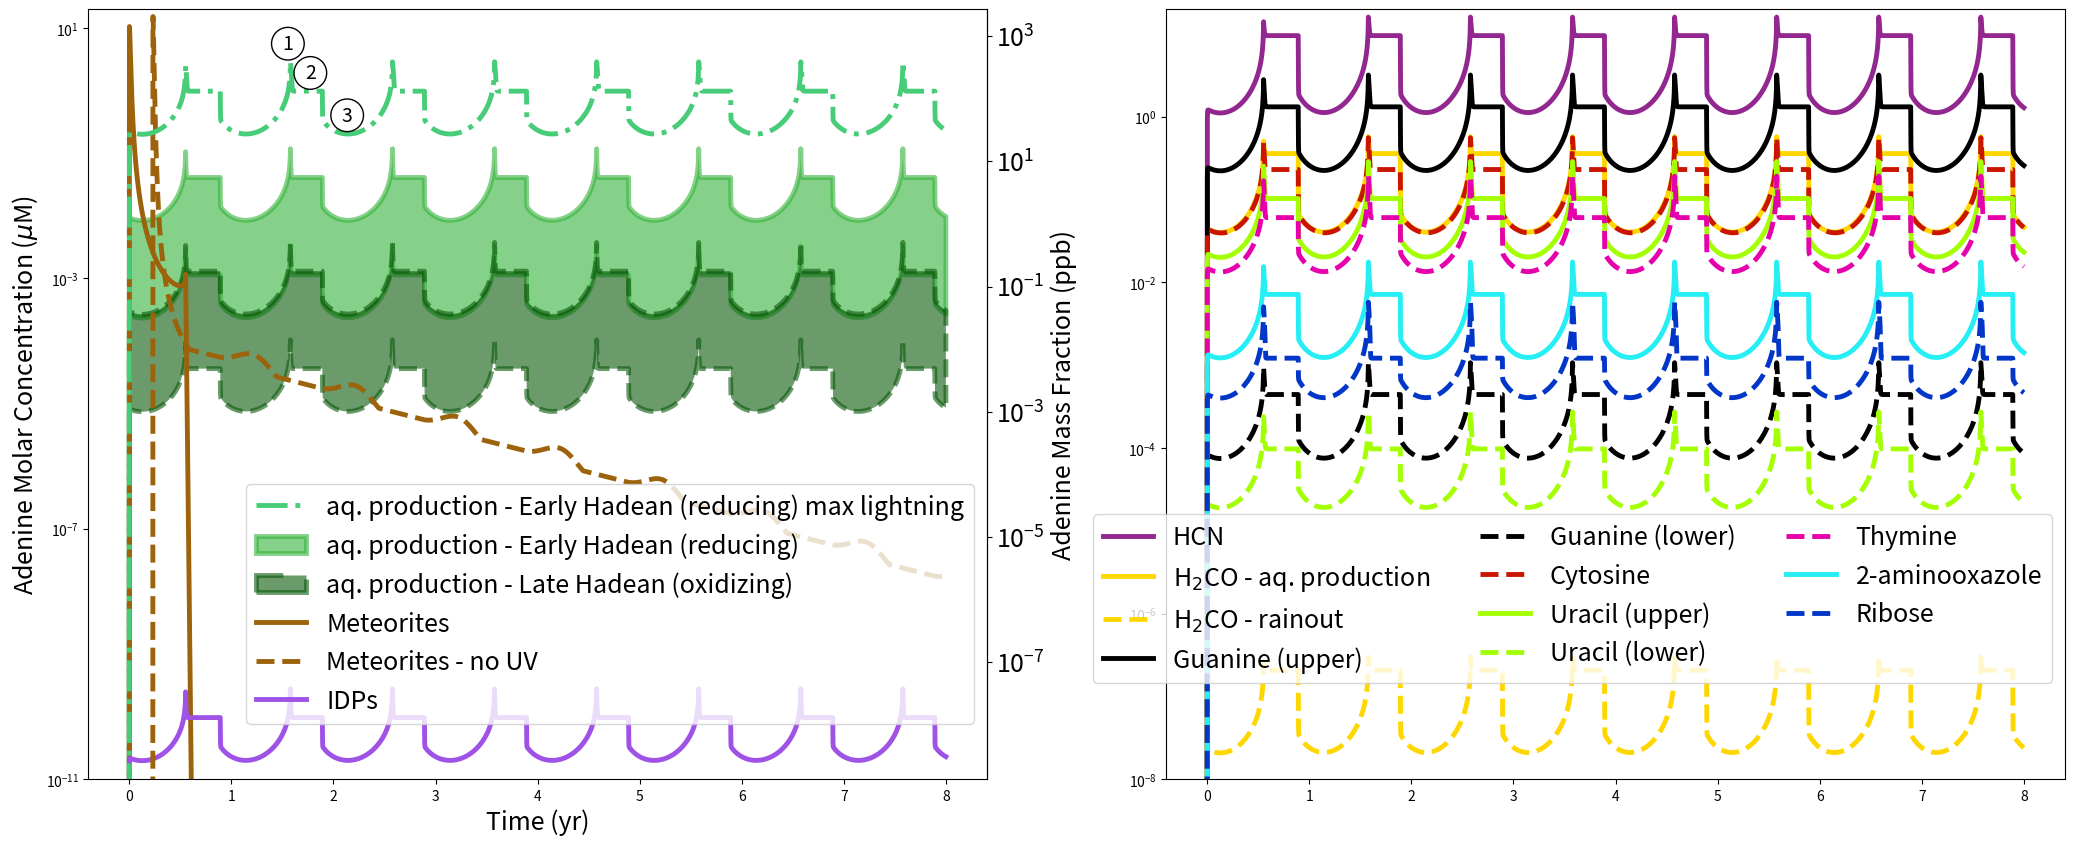

The matplotlib source for this figure: (Note: this script raises an exception after producing the figure.)
#!/usr/bin/env python3
# -*- coding: utf-8 -*-
"""
Created on Tue Mar 23 10:41:16 2021

[redacted]
"""

import pylab as plb
import scipy as sy
import matplotlib.pyplot as plt
from scipy.optimize import leastsq
import numpy as np
import math


plt.clf()

#Variable Declarations
w_i = 60.7e-9
m_dot_I = 6e8
f_s = 0.32
r = 40.
rho = 2185.
r_p = 1.
A_p = math.pi*r_p**2
r_g = 500.
tau_d_1cm = 4.9e-3
tau_d_5cm = 0.12
tau_d_10cm = 0.48
R_plus = 6371000
gamma = 31557600
rho_w = 1000.
T_50 = (273.15+50)
T_65 = (273.15+65)
T_80 = (273.15+80)
k_i_50 = 10**(-5902/T_50 + 8.15)
k_A_65 = 10**(-5902/T_65 + 8.15)
k_i_80 = 10**(-5902/T_80 + 8.15)
k_G_65 = 10**(-6330/T_65 + 9.40)
k_U_65 = 10**(-7649/T_65 + 11.76)
k_C_65 = 10**(-5620/T_65 + 8.69)
k_T_65 = 10**(-7709/T_65 + 11.24)
tau_s = 1.
P_CAM = 3.5
P_IDN =4.5
P_COL = 6.
delta_CAM = 0.5
delta_IDN = 0.2
delta_COL = 0.5
sp_CAM = 0.3
sp_IDN = 0.85
sp_COL = 0.3
min_water = 0.001 # 1mm
S = 0.95 #Seepage rate 0.36525
Phi = 1e-4
F = 0.4 #W/m^2
lambda_uv = 225e-9
h = 6.626e-34
c = 2.9979e8
mu = .13513 #kg/mol
mu_HCN = 0.0270253
mu_Adenine = 0.13513
mu_Guanine = 0.15113
mu_Uracil = 0.1120868
mu_Cytosine = 0.1111
mu_Thymine = 0.1261133
mu_2amino = 0.084077 
mu_ribose = 0.15013
mu_formaldehyde = 0.030031
N_A = 6.022e23 #Avogadro's number
rho_i = 1470
d = 2*(3*mu/(4*math.pi*N_A*rho_i))**(1./3)
rho_G = 2200
d_G = 2*(3*mu_Guanine/(4*math.pi*N_A*rho_G))**(1./3)
rho_U = 1320
d_U = 2*(3*mu_Uracil/(4*math.pi*N_A*rho_U))**(1./3)
rho_C = 1550
d_C = 2*(3*mu_Cytosine/(4*math.pi*N_A*rho_C))**(1./3)
rho_T = 1230
d_T = 2*(3*mu_Thymine/(4*math.pi*N_A*rho_T))**(1./3)
rho_R = 800
d_R = 2*(3*mu_ribose/(4*math.pi*N_A*rho_R))**(1./3)
rho_two = 1200
d_two = 2*(3*mu_2amino/(4*math.pi*N_A*rho_two))**(1./3)
rho_F = 815
d_F = 2*(3*mu_formaldehyde/(4*math.pi*N_A*rho_F))**(1./3)
#Fraction of surviving organics during entry
f_s_IDP = 0.06
f_s_Met = 0.32

#UV photodissociation rate (kg/yr/m^2)
M_uv_dot_A = ((Phi*F*lambda_uv*gamma*mu)/(h*c*N_A))
M_uv_dot_G = ((Phi*F*lambda_uv*gamma*mu_Guanine)/(h*c*N_A))
M_uv_dot_U = ((Phi*F*lambda_uv*gamma*mu_Uracil)/(h*c*N_A))
M_uv_dot_C = ((Phi*F*lambda_uv*gamma*mu_Cytosine)/(h*c*N_A))
M_uv_dot_T = ((Phi*F*lambda_uv*gamma*mu_Thymine)/(h*c*N_A))
M_uv_dot_2 = ((Phi*F*lambda_uv*gamma*mu_2amino)/(h*c*N_A))
M_uv_dot_R = ((Phi*F*lambda_uv*gamma*mu_ribose)/(h*c*N_A))
M_uv_dot_H = ((Phi*F*lambda_uv*gamma*mu_HCN)/(h*c*N_A))
M_uv_dot_F = ((Phi*F*lambda_uv*gamma*mu_formaldehyde)/(h*c*N_A))

#Conversion from molar to mass mixing ratios
def molar2mass(x):
    return x * 1.e3 *mu_Adenine

def mass2molar(x):
    return x / 1.e3 / mu_Adenine

#Experimental yields
Adenine_lower = 0.005
Adenine_upper = 0.18
Guanine_lower = 6.7e-5
Guanine_upper = 0.2
Cytosine = 0.036
Uracil_lower = 1.7e-5
Uracil_upper = 0.018
Thymine = 0.012
Two_Amino_oxazole = 0.0011
Ribose = 3.6e-4
Formaldehyde = 0.036

#Mass influx from rain-out, data gathered from ChemKM non-equilibrium atmospheric models
HCN_mass_influx_ox = 6.44006680e-08
HCN_mass_influx_red = 2.02216367e-06
HCN_mass_influx_red_max = 4.83911686e-05
H2CN_mass_influx_red = 1.0017336919431279e-12

m_dot_HCN_ox = HCN_mass_influx_ox*4*math.pi*R_plus**2
m_dot_HCN_red = HCN_mass_influx_red*4*math.pi*R_plus**2
m_dot_HCN_red_max = HCN_mass_influx_red_max*4*math.pi*R_plus**2
m_dot_H2CO_red = H2CN_mass_influx_red*4*math.pi*R_plus**2

#Plot A
m_dot_Adenine_red = m_dot_HCN_red*mu_Adenine/mu_HCN
m_dot_Adenine_ox = m_dot_HCN_ox*mu_Adenine/mu_HCN

#Plot B
m_dot_Adenine_red_max = m_dot_HCN_red_max*mu_Adenine/mu_HCN
m_dot_Guanine_red = m_dot_HCN_red_max*mu_Guanine/mu_HCN
m_dot_Uracil_red = m_dot_HCN_red_max*mu_Uracil/mu_HCN
m_dot_Cytosine_red = m_dot_HCN_red_max*mu_Cytosine/mu_HCN
m_dot_Thymine_red = m_dot_HCN_red_max*mu_Thymine/mu_HCN
m_dot_2amino_red = m_dot_HCN_red_max*mu_2amino/mu_HCN
m_dot_Ribose_red = m_dot_HCN_red_max*mu_ribose/mu_HCN
m_dot_Formaldehyde_red = m_dot_HCN_red_max*mu_formaldehyde/mu_HCN

rho_HCN = 687
d_HCN = 2*(3*mu_HCN/(4*math.pi*N_A*rho_HCN))**(1./3)


E_50 = (S-0.12 + 0.06*50)
E_65 = (S-0.12 + 0.06*65)
E_80 = (S-0.12 + 0.06*80)


tmax = 8 #years
level = 16

nt = (2**level) + 1 #Choosing nt to have twice as many grid points as nx
    
# Array for plotting
t = np.linspace(0,tmax,nt)

# Calculate delta_t
delta_t = t[2] - t[1]

#Constant seepage mass per year
m_seepage_rate = math.pi*rho_w*r_p**2*S

m_i0 = (4./3)*w_i*f_s*r**3*rho*A_p/r_g**2

    
L_IDN_65_IDP = np.zeros(shape=(nt))
L_IDN_65_Met = np.zeros(shape=(nt))
L_COL_65_Met = np.zeros(shape=(nt))
L_COL_65_IDP = np.zeros(shape=(nt))

m_IDN_65_IDP = np.zeros(shape=(nt))
m_IDN_65_Met = np.zeros(shape=(nt))
m_COL_65_Met = np.zeros(shape=(nt))
m_COL_65_IDP = np.zeros(shape=(nt))

m_IDN_65_IDP_A = np.zeros(shape=(nt))
m_IDN_65_Met_A = np.zeros(shape=(nt))
m_COL_65_Met_A = np.zeros(shape=(nt))
m_COL_65_IDP_A = np.zeros(shape=(nt))

C_IDN_65_IDP = np.zeros(shape=(nt))
C_IDN_65_Met = np.zeros(shape=(nt))
C_COL_65_Met = np.zeros(shape=(nt))
C_COL_65_IDP = np.zeros(shape=(nt))

#HCN initialize
m_IDN_65_HCN_ox = np.zeros(shape=(nt))
C_IDN_65_HCN_ox = np.zeros(shape=(nt))
m_COL_65_HCN_ox = np.zeros(shape=(nt))
C_COL_65_HCN_ox = np.zeros(shape=(nt))
m_IDN_65_HCN_red = np.zeros(shape=(nt))
C_IDN_65_HCN_red = np.zeros(shape=(nt))
m_COL_65_HCN_red = np.zeros(shape=(nt))
C_COL_65_HCN_red = np.zeros(shape=(nt))
m_IDN_65_HCN_red_max = np.zeros(shape=(nt))
C_IDN_65_HCN_red_max = np.zeros(shape=(nt))

#Biomolecule initialize
m_IDN_65_Adenine_red = np.zeros(shape=(nt))
C_IDN_65_Adenine_red = np.zeros(shape=(nt))
m_COL_65_Adenine_red = np.zeros(shape=(nt))
C_COL_65_Adenine_red = np.zeros(shape=(nt))
m_IDN_65_Adenine_red_max = np.zeros(shape=(nt))
C_IDN_65_Adenine_red_max = np.zeros(shape=(nt))
m_IDN_65_Guanine_red = np.zeros(shape=(nt))
C_IDN_65_Guanine_red = np.zeros(shape=(nt))
m_COL_65_Guanine_red = np.zeros(shape=(nt))
C_COL_65_Guanine_red = np.zeros(shape=(nt))
m_IDN_65_Uracil_red = np.zeros(shape=(nt))
C_IDN_65_Uracil_red = np.zeros(shape=(nt))
m_COL_65_Uracil_red = np.zeros(shape=(nt))
C_COL_65_Uracil_red = np.zeros(shape=(nt))
m_IDN_65_Cytosine_red = np.zeros(shape=(nt))
C_IDN_65_Cytosine_red = np.zeros(shape=(nt))
m_COL_65_Cytosine_red = np.zeros(shape=(nt))
C_COL_65_Cytosine_red = np.zeros(shape=(nt))
m_IDN_65_Thymine_red = np.zeros(shape=(nt))
C_IDN_65_Thymine_red = np.zeros(shape=(nt))
m_COL_65_Thymine_red = np.zeros(shape=(nt))
C_COL_65_Thymine_red = np.zeros(shape=(nt))
m_IDN_65_2amino_red = np.zeros(shape=(nt))
C_IDN_65_2amino_red = np.zeros(shape=(nt))
m_COL_65_2amino_red = np.zeros(shape=(nt))
C_COL_65_2amino_red = np.zeros(shape=(nt))
m_IDN_65_Ribose_red = np.zeros(shape=(nt))
C_IDN_65_Ribose_red = np.zeros(shape=(nt))
m_COL_65_Ribose_red = np.zeros(shape=(nt))
C_COL_65_Ribose_red = np.zeros(shape=(nt))
m_IDN_65_Adenine_ox = np.zeros(shape=(nt))
C_IDN_65_Adenine_ox = np.zeros(shape=(nt))
m_IDN_65_Formaldehyde_red = np.zeros(shape=(nt))
C_IDN_65_Formaldehyde_red = np.zeros(shape=(nt))

m_IDN_65_H2CO_red = np.zeros(shape=(nt))
C_IDN_65_H2CO_red = np.zeros(shape=(nt))

# Array for plotting
t = np.linspace(0,tmax,nt)

# Calculate delta_t
delta_t = t[2] - t[1]

#Constant seepage mass per year
m_seepage_rate = math.pi*rho_w*r_p**2*S

#Initial conditions

#Water levels
L_IDN_65_IDP[0] = r_p - min_water
L_IDN_65_Met[0] = r_p - min_water
L_COL_65_Met[0] = r_p - min_water
L_COL_65_IDP[0] = r_p - min_water

#Water mass
m_IDN_65_IDP[0] = math.pi*rho_w*r_p**2*(r_p-L_IDN_65_Met[0])
m_IDN_65_Met[0] = math.pi*rho_w*r_p**2*(r_p-L_IDN_65_Met[0])
m_COL_65_Met[0] = math.pi*rho_w*r_p**2*(r_p-L_COL_65_Met[0])
m_COL_65_IDP[0] = math.pi*rho_w*r_p**2*(r_p-L_COL_65_Met[0])

#Biomolecule masses and concentrations
m_IDN_65_IDP_A[0] = 0
m_IDN_65_Met_A[0] = 0
m_COL_65_Met_A[0] = 0
m_COL_65_IDP_A[0] = 0

C_IDN_65_IDP[0] = 0
C_IDN_65_Met[0] = 0
C_COL_65_Met[0] = 0
C_COL_65_IDP[0] = 0

m_IDN_65_HCN_ox[0] = 0
C_IDN_65_HCN_ox[0] = 0
m_COL_65_HCN_ox[0] = 0
C_COL_65_HCN_ox[0] = 0
m_IDN_65_HCN_red[0] = 0
C_IDN_65_HCN_red[0] = 0
m_COL_65_HCN_red[0] = 0
C_COL_65_HCN_red[0] = 0
m_IDN_65_HCN_red_max[0] = 0
C_IDN_65_HCN_red_max[0] = 0

m_IDN_65_Adenine_red[0] = 0
C_IDN_65_Adenine_red[0] = 0
m_COL_65_Adenine_red[0] = 0
C_COL_65_Adenine_red[0] = 0
m_IDN_65_Adenine_red_max[0] = 0
C_IDN_65_Adenine_red_max[0] = 0
m_IDN_65_Guanine_red[0] = 0
C_IDN_65_Guanine_red[0] = 0
m_COL_65_Guanine_red[0] = 0
C_COL_65_Guanine_red[0] = 0
m_IDN_65_Uracil_red[0] = 0
C_IDN_65_Uracil_red[0] = 0
m_COL_65_Uracil_red[0] = 0
C_COL_65_Uracil_red[0] = 0
m_IDN_65_Cytosine_red[0] = 0
C_IDN_65_Cytosine_red[0] = 0
m_COL_65_Cytosine_red[0] = 0
C_COL_65_Cytosine_red[0] = 0
m_IDN_65_Thymine_red[0] = 0
C_IDN_65_Thymine_red[0] = 0
m_COL_65_Thymine_red[0] = 0
C_COL_65_Thymine_red[0] = 0
m_IDN_65_2amino_red[0] = 0
C_IDN_65_2amino_red[0] = 0
m_COL_65_2amino_red[0] = 0
C_COL_65_2amino_red[0] = 0
m_IDN_65_Ribose_red[0] = 0
C_IDN_65_Ribose_red[0] = 0
m_COL_65_Ribose_red[0] = 0
C_COL_65_Ribose_red[0] = 0

m_IDN_65_Adenine_ox[0] = 0
C_IDN_65_Adenine_ox[0] = 0
m_IDN_65_Formaldehyde_red[0] = 0
C_IDN_65_Formaldehyde_red[0] = 0

m_IDN_65_H2CO_red[0] = 0
C_IDN_65_H2CO_red[0] = 0


pause_IDN_65_Met = 0
pause_COL_65_Met = 0

m_i0 = (4./3)*w_i*f_s_Met*r**3*rho*A_p/r_g**2

# Solve ODE numerically
# Biomolecule evolution from meteorites, IDPs, and aqueous production from atmospheric precursors
for n in range(0,nt-1):
    
    #Intermediate and wet models for meteorites
    
    L_IDN_65_Met[n+1] = E_65*delta_t + L_IDN_65_Met[n] - (delta_t*P_IDN)*(1 + delta_IDN*np.sin(2*math.pi*(t[n] - sp_IDN)/tau_s))
    if (L_IDN_65_Met[n+1] < 0):
        L_IDN_65_Met[n+1] = 0
    if (L_IDN_65_Met[n+1] >= (r_p - min_water)):
        L_IDN_65_Met[n+1] = r_p - min_water
        if (m_IDN_65_Met_A[n]/(rho_i*d) < A_p):
            m_IDN_65_Met_A[n+1] = m_IDN_65_Met_A[n] - delta_t*M_uv_dot_A*m_IDN_65_Met_A[n]/(rho_i*d)
        else:
            m_IDN_65_Met_A[n+1] = m_IDN_65_Met_A[n] - delta_t*M_uv_dot_A*A_p
        pause_IDN_65_Met = pause_IDN_65_Met + 1
    else:
        m_IDN_65_Met_A[n+1] = m_IDN_65_Met_A[n] + delta_t*m_i0*np.e**(-t[n-pause_IDN_65_Met]*(gamma*k_A_65 + (1./tau_d_1cm)))/tau_d_1cm - delta_t*gamma*k_A_65*m_IDN_65_Met_A[n] - delta_t*m_IDN_65_Met_A[n]*m_seepage_rate/m_IDN_65_Met[n]
    if m_IDN_65_Met_A[n+1] < 0:
        m_IDN_65_Met_A[n+1] = 0
    m_IDN_65_Met[n+1] = math.pi*rho_w*r_p**2*(r_p-L_IDN_65_Met[n+1])
    
    L_COL_65_Met[n+1] = E_65*delta_t + L_COL_65_Met[n] - (delta_t*P_COL)*(1 + delta_COL*np.sin(2*math.pi*(t[n] - sp_COL)/tau_s))
    if (L_COL_65_Met[n+1] < 0):
        L_COL_65_Met[n+1] = 0
    if (L_COL_65_Met[n+1] >= (r_p - min_water)):
        L_COL_65_Met[n+1] = r_p - min_water
        if (m_IDN_65_Met_A[n]/(rho_i*d) < A_p):
            m_COL_65_Met_A[n+1] = m_COL_65_Met_A[n] - delta_t*M_uv_dot_A*m_COL_65_Met_A[n]/(rho_i*d)
        else:
            m_COL_65_Met_A[n+1] = m_COL_65_Met_A[n] - delta_t*M_uv_dot_A*A_p
        pause_COL_65_Met = pause_COL_65_Met + 1
    else:
        m_COL_65_Met_A[n+1] = m_COL_65_Met_A[n] + delta_t*m_i0*np.e**(-t[n-pause_COL_65_Met]*(gamma*k_A_65 + (1./tau_d_1cm)))/tau_d_1cm - delta_t*gamma*k_A_65*m_COL_65_Met_A[n] - delta_t*m_COL_65_Met_A[n]*m_seepage_rate/m_COL_65_Met[n]
    if m_COL_65_Met_A[n+1] < 0:
        m_COL_65_Met_A[n+1] = 0
    m_COL_65_Met[n+1] = math.pi*rho_w*r_p**2*(r_p-L_COL_65_Met[n+1])
    
    #Intermediate models (6 months wet, 6 month dry) IDP and aqueous production
    
    L_IDN_65_IDP[n+1] = E_65*delta_t + L_IDN_65_IDP[n] - (delta_t*P_IDN)*(1 + delta_IDN*np.sin(2*math.pi*(t[n] - sp_IDN)/tau_s))
    if (L_IDN_65_IDP[n+1] < 0):
        L_IDN_65_IDP[n+1] = 0
    if (L_IDN_65_IDP[n+1] >= (r_p - min_water)):
        L_IDN_65_IDP[n+1] = r_p - min_water
        if (m_IDN_65_IDP_A[n]/(rho_i*d) < A_p):
            m_IDN_65_IDP_A[n+1] = m_IDN_65_IDP_A[n] + ((delta_t*w_i*m_dot_I*f_s_IDP*A_p)/(4*np.pi*R_plus**2)) - delta_t*M_uv_dot_A*m_IDN_65_IDP_A[n]/(rho_i*d)
        else:
            m_IDN_65_IDP_A[n+1] = m_IDN_65_IDP_A[n] + ((delta_t*w_i*m_dot_I*f_s_IDP*A_p)/(4*np.pi*R_plus**2)) - delta_t*M_uv_dot_A*A_p
    else:
        m_IDN_65_IDP_A[n+1] = m_IDN_65_IDP_A[n] + ((delta_t*w_i*m_dot_I*f_s_IDP*A_p)/(4*np.pi*R_plus**2)) - delta_t*gamma*k_A_65*m_IDN_65_IDP_A[n] - delta_t*m_IDN_65_IDP_A[n]*m_seepage_rate/m_IDN_65_IDP[n]
    if m_IDN_65_IDP_A[n+1] < 0:
        m_IDN_65_IDP_A[n+1] = 0
    m_IDN_65_IDP[n+1] = math.pi*rho_w*r_p**2*(r_p-L_IDN_65_IDP[n+1])
    
    if (L_IDN_65_IDP[n+1] >= (r_p - min_water)):
        L_IDN_65_IDP[n+1] = r_p - min_water
        if (m_IDN_65_HCN_ox[n]/(rho_HCN*d_HCN) < A_p):
            m_IDN_65_HCN_ox[n+1] = m_IDN_65_HCN_ox[n] + ((delta_t*m_dot_HCN_ox*A_p)/(4*np.pi*R_plus**2)) - delta_t*M_uv_dot_H*m_IDN_65_HCN_ox[n]/(rho_HCN*d_HCN)
        else:
            m_IDN_65_HCN_ox[n+1] = m_IDN_65_HCN_ox[n] + ((delta_t*m_dot_HCN_ox*A_p)/(4*np.pi*R_plus**2)) - delta_t*M_uv_dot_H*A_p
    else:
        m_IDN_65_HCN_ox[n+1] = m_IDN_65_HCN_ox[n] + ((delta_t*m_dot_HCN_ox*A_p)/(4*np.pi*R_plus**2)) - delta_t*m_IDN_65_HCN_ox[n]*m_seepage_rate/m_IDN_65_IDP[n]
    if m_IDN_65_HCN_ox[n+1] < 0:
        m_IDN_65_HCN_ox[n+1] = 0
            
    if (L_IDN_65_IDP[n+1] >= (r_p - min_water)):
        L_IDN_65_IDP[n+1] = r_p - min_water
        if (m_IDN_65_H2CO_red[n]/(rho_F*d_F) < A_p):
            m_IDN_65_H2CO_red[n+1] = m_IDN_65_H2CO_red[n] + ((delta_t*m_dot_H2CO_red*A_p)/(4*np.pi*R_plus**2)) - delta_t*M_uv_dot_H*m_IDN_65_H2CO_red[n]/(rho_F*d_F)
        else:
            m_IDN_65_H2CO_red[n+1] = m_IDN_65_H2CO_red[n] + ((delta_t*m_dot_H2CO_red*A_p)/(4*np.pi*R_plus**2)) - delta_t*M_uv_dot_F*A_p
    else:
        m_IDN_65_H2CO_red[n+1] = m_IDN_65_H2CO_red[n] + ((delta_t*m_dot_H2CO_red*A_p)/(4*np.pi*R_plus**2)) - delta_t*m_IDN_65_H2CO_red[n]*m_seepage_rate/m_IDN_65_IDP[n]
    if m_IDN_65_H2CO_red[n+1] < 0:
        m_IDN_65_H2CO_red[n+1] = 0   
        
    if (L_IDN_65_IDP[n+1] >= (r_p - min_water)):
        L_IDN_65_IDP[n+1] = r_p - min_water
        if (m_IDN_65_HCN_red[n]/(rho_HCN*d_HCN) < A_p):
            m_IDN_65_HCN_red[n+1] = m_IDN_65_HCN_red[n] + ((delta_t*m_dot_HCN_red*A_p)/(4*np.pi*R_plus**2)) - delta_t*M_uv_dot_H*m_IDN_65_HCN_red[n]/(rho_HCN*d_HCN)
        else:
            m_IDN_65_HCN_red[n+1] = m_IDN_65_HCN_red[n] + ((delta_t*m_dot_HCN_red*A_p)/(4*np.pi*R_plus**2)) - delta_t*M_uv_dot_H*A_p
    else:
        m_IDN_65_HCN_red[n+1] = m_IDN_65_HCN_red[n] + ((delta_t*m_dot_HCN_red*A_p)/(4*np.pi*R_plus**2)) - delta_t*m_IDN_65_HCN_red[n]*m_seepage_rate/m_IDN_65_IDP[n]
    if m_IDN_65_HCN_red[n+1] < 0:
        m_IDN_65_HCN_red[n+1] = 0
        
    if (L_IDN_65_IDP[n+1] >= (r_p - min_water)):
        L_IDN_65_IDP[n+1] = r_p - min_water
        if (m_IDN_65_HCN_red_max[n]/(rho_HCN*d_HCN) < A_p):
            m_IDN_65_HCN_red_max[n+1] = m_IDN_65_HCN_red_max[n] + ((delta_t*m_dot_HCN_red_max*A_p)/(4*np.pi*R_plus**2)) - delta_t*M_uv_dot_H*m_IDN_65_HCN_red_max[n]/(rho_HCN*d_HCN)
        else:
            m_IDN_65_HCN_red_max[n+1] = m_IDN_65_HCN_red_max[n] + ((delta_t*m_dot_HCN_red_max*A_p)/(4*np.pi*R_plus**2)) - delta_t*M_uv_dot_H*A_p
    else:
        m_IDN_65_HCN_red_max[n+1] = m_IDN_65_HCN_red_max[n] + ((delta_t*m_dot_HCN_red_max*A_p)/(4*np.pi*R_plus**2)) - delta_t*m_IDN_65_HCN_red_max[n]*m_seepage_rate/m_IDN_65_IDP[n]
    if m_IDN_65_HCN_red_max[n+1] < 0:
        m_IDN_65_HCN_red_max[n+1] = 0
        
    if (L_IDN_65_IDP[n+1] >= (r_p - min_water)):
        L_IDN_65_IDP[n+1] = r_p - min_water
        if (m_IDN_65_Adenine_red[n]/(rho_i*d) < A_p):
            m_IDN_65_Adenine_red[n+1] = m_IDN_65_Adenine_red[n] + ((delta_t*m_dot_Adenine_red*A_p)/(4*np.pi*R_plus**2)) - delta_t*M_uv_dot_A*m_IDN_65_Adenine_red[n]/(rho_i*d)
        else:
            m_IDN_65_Adenine_red[n+1] = m_IDN_65_Adenine_red[n] + ((delta_t*m_dot_Adenine_red*A_p)/(4*np.pi*R_plus**2)) - delta_t*M_uv_dot_A*A_p
    else:
        m_IDN_65_Adenine_red[n+1] = m_IDN_65_Adenine_red[n] + ((delta_t*m_dot_Adenine_red*A_p)/(4*np.pi*R_plus**2)) - delta_t*gamma*k_A_65*m_IDN_65_Adenine_red[n] - delta_t*m_IDN_65_Adenine_red[n]*m_seepage_rate/m_IDN_65_IDP[n]
    if m_IDN_65_Adenine_red[n+1] < 0:
        m_IDN_65_Adenine_red[n+1] = 0
        
    if (L_IDN_65_IDP[n+1] >= (r_p - min_water)):
        L_IDN_65_IDP[n+1] = r_p - min_water
        if (m_IDN_65_Adenine_red_max[n]/(rho_i*d) < A_p):
            m_IDN_65_Adenine_red_max[n+1] = m_IDN_65_Adenine_red_max[n] + ((delta_t*m_dot_Adenine_red_max*A_p)/(4*np.pi*R_plus**2)) - delta_t*M_uv_dot_A*m_IDN_65_Adenine_red_max[n]/(rho_i*d)
        else:
            m_IDN_65_Adenine_red_max[n+1] = m_IDN_65_Adenine_red_max[n] + ((delta_t*m_dot_Adenine_red_max*A_p)/(4*np.pi*R_plus**2)) - delta_t*M_uv_dot_A*A_p
    else:
        m_IDN_65_Adenine_red_max[n+1] = m_IDN_65_Adenine_red_max[n] + ((delta_t*m_dot_Adenine_red_max*A_p)/(4*np.pi*R_plus**2)) - delta_t*gamma*k_A_65*m_IDN_65_Adenine_red_max[n] - delta_t*m_IDN_65_Adenine_red_max[n]*m_seepage_rate/m_IDN_65_IDP[n]
    if m_IDN_65_Adenine_red_max[n+1] < 0:
        m_IDN_65_Adenine_red_max[n+1] = 0
        
    if (L_IDN_65_IDP[n+1] >= (r_p - min_water)):
        L_IDN_65_IDP[n+1] = r_p - min_water
        if (m_IDN_65_Guanine_red[n]/(rho_G*d_G) < A_p):
            m_IDN_65_Guanine_red[n+1] = m_IDN_65_Guanine_red[n] + ((delta_t*m_dot_Guanine_red*A_p)/(4*np.pi*R_plus**2)) - delta_t*M_uv_dot_G*m_IDN_65_Guanine_red[n]/(rho_G*d_G)
        else:
            m_IDN_65_Guanine_red[n+1] = m_IDN_65_Guanine_red[n] + ((delta_t*m_dot_Guanine_red*A_p)/(4*np.pi*R_plus**2)) - delta_t*M_uv_dot_G*A_p
    else:
        m_IDN_65_Guanine_red[n+1] = m_IDN_65_Guanine_red[n] + ((delta_t*m_dot_Guanine_red*A_p)/(4*np.pi*R_plus**2)) - delta_t*gamma*k_G_65*m_IDN_65_Guanine_red[n] - delta_t*m_IDN_65_Guanine_red[n]*m_seepage_rate/m_IDN_65_IDP[n]
    if m_IDN_65_Guanine_red[n+1] < 0:
        m_IDN_65_Guanine_red[n+1] = 0
        
    if (L_IDN_65_IDP[n+1] >= (r_p - min_water)):
        L_IDN_65_IDP[n+1] = r_p - min_water
        if (m_IDN_65_Uracil_red[n]/(rho_U*d_U) < A_p):
            m_IDN_65_Uracil_red[n+1] = m_IDN_65_Uracil_red[n] + ((delta_t*m_dot_Uracil_red*A_p)/(4*np.pi*R_plus**2)) - delta_t*M_uv_dot_U*m_IDN_65_Uracil_red[n]/(rho_U*d_U)
        else:
            m_IDN_65_Uracil_red[n+1] = m_IDN_65_Uracil_red[n] + ((delta_t*m_dot_Uracil_red*A_p)/(4*np.pi*R_plus**2)) - delta_t*M_uv_dot_U*A_p
    else:
        m_IDN_65_Uracil_red[n+1] = m_IDN_65_Uracil_red[n] + ((delta_t*m_dot_Uracil_red*A_p)/(4*np.pi*R_plus**2)) - delta_t*gamma*k_U_65*m_IDN_65_Uracil_red[n] - delta_t*m_IDN_65_Uracil_red[n]*m_seepage_rate/m_IDN_65_IDP[n]
    if m_IDN_65_Uracil_red[n+1] < 0:
        m_IDN_65_Uracil_red[n+1] = 0
        
    if (L_IDN_65_IDP[n+1] >= (r_p - min_water)):
        L_IDN_65_IDP[n+1] = r_p - min_water
        if (m_IDN_65_Cytosine_red[n]/(rho_C*d_C) < A_p):
            m_IDN_65_Cytosine_red[n+1] = m_IDN_65_Cytosine_red[n] + ((delta_t*m_dot_Cytosine_red*A_p)/(4*np.pi*R_plus**2)) - delta_t*M_uv_dot_C*m_IDN_65_Cytosine_red[n]/(rho_C*d_C)
        else:
            m_IDN_65_Cytosine_red[n+1] = m_IDN_65_Cytosine_red[n] + ((delta_t*m_dot_Cytosine_red*A_p)/(4*np.pi*R_plus**2)) - delta_t*M_uv_dot_C*A_p
    else:
        m_IDN_65_Cytosine_red[n+1] = m_IDN_65_Cytosine_red[n] + ((delta_t*m_dot_Cytosine_red*A_p)/(4*np.pi*R_plus**2)) - delta_t*gamma*k_C_65*m_IDN_65_Cytosine_red[n] - delta_t*m_IDN_65_Cytosine_red[n]*m_seepage_rate/m_IDN_65_IDP[n]
    if m_IDN_65_Cytosine_red[n+1] < 0:
        m_IDN_65_Cytosine_red[n+1] = 0
        
    if (L_IDN_65_IDP[n+1] >= (r_p - min_water)):
        L_IDN_65_IDP[n+1] = r_p - min_water
        if (m_IDN_65_Thymine_red[n]/(rho_T*d_T) < A_p):
            m_IDN_65_Thymine_red[n+1] = m_IDN_65_Thymine_red[n] + ((delta_t*m_dot_Thymine_red*A_p)/(4*np.pi*R_plus**2)) - delta_t*M_uv_dot_T*m_IDN_65_Thymine_red[n]/(rho_T*d_T)
        else:
            m_IDN_65_Thymine_red[n+1] = m_IDN_65_Thymine_red[n] + ((delta_t*m_dot_Thymine_red*A_p)/(4*np.pi*R_plus**2)) - delta_t*M_uv_dot_T*A_p
    else:
        m_IDN_65_Thymine_red[n+1] = m_IDN_65_Thymine_red[n] + ((delta_t*m_dot_Thymine_red*A_p)/(4*np.pi*R_plus**2)) - delta_t*gamma*k_T_65*m_IDN_65_Thymine_red[n] - delta_t*m_IDN_65_Thymine_red[n]*m_seepage_rate/m_IDN_65_IDP[n]
    if m_IDN_65_Thymine_red[n+1] < 0:
        m_IDN_65_Thymine_red[n+1] = 0
        
    if (L_IDN_65_IDP[n+1] >= (r_p - min_water)):
        L_IDN_65_IDP[n+1] = r_p - min_water
        if (m_IDN_65_2amino_red[n]/(rho_two*d_two) < A_p):
            m_IDN_65_2amino_red[n+1] = m_IDN_65_2amino_red[n] + ((delta_t*m_dot_2amino_red*A_p)/(4*np.pi*R_plus**2)) - delta_t*M_uv_dot_2*m_IDN_65_2amino_red[n]/(rho_two*d_two)
        else:
            m_IDN_65_2amino_red[n+1] = m_IDN_65_2amino_red[n] + ((delta_t*m_dot_2amino_red*A_p)/(4*np.pi*R_plus**2)) - delta_t*M_uv_dot_2*A_p
    else:
        m_IDN_65_2amino_red[n+1] = m_IDN_65_2amino_red[n] + ((delta_t*m_dot_2amino_red*A_p)/(4*np.pi*R_plus**2)) - delta_t*m_IDN_65_2amino_red[n]*m_seepage_rate/m_IDN_65_IDP[n]
    if m_IDN_65_2amino_red[n+1] < 0:
        m_IDN_65_2amino_red[n+1] = 0
        
    if (L_IDN_65_IDP[n+1] >= (r_p - min_water)):
        L_IDN_65_IDP[n+1] = r_p - min_water
        if (m_IDN_65_Ribose_red[n]/(rho_R*d_R) < A_p):
            m_IDN_65_Ribose_red[n+1] = m_IDN_65_Ribose_red[n] + ((delta_t*m_dot_Ribose_red*A_p)/(4*np.pi*R_plus**2)) - delta_t*M_uv_dot_R*m_IDN_65_Ribose_red[n]/(rho_R*d_R)
        else:
            m_IDN_65_Ribose_red[n+1] = m_IDN_65_Ribose_red[n] + ((delta_t*m_dot_Ribose_red*A_p)/(4*np.pi*R_plus**2)) - delta_t*M_uv_dot_R*A_p
    else:
        m_IDN_65_Ribose_red[n+1] = m_IDN_65_Ribose_red[n] + ((delta_t*m_dot_Ribose_red*A_p)/(4*np.pi*R_plus**2)) - delta_t*m_IDN_65_Ribose_red[n]*m_seepage_rate/m_IDN_65_IDP[n]
    if m_IDN_65_Ribose_red[n+1] < 0:
        m_IDN_65_Ribose_red[n+1] = 0
        
    if (L_IDN_65_IDP[n+1] >= (r_p - min_water)):
        L_IDN_65_IDP[n+1] = r_p - min_water
        if (m_IDN_65_Adenine_ox[n]/(rho_i*d) < A_p):
            m_IDN_65_Adenine_ox[n+1] = m_IDN_65_Adenine_ox[n] + ((delta_t*m_dot_Adenine_ox*A_p)/(4*np.pi*R_plus**2)) - delta_t*M_uv_dot_A*m_IDN_65_Adenine_ox[n]/(rho_i*d)
        else:
            m_IDN_65_Adenine_ox[n+1] = m_IDN_65_Adenine_ox[n] + ((delta_t*m_dot_Adenine_ox*A_p)/(4*np.pi*R_plus**2)) - delta_t*M_uv_dot_A*A_p
    else:
        m_IDN_65_Adenine_ox[n+1] = m_IDN_65_Adenine_ox[n] + ((delta_t*m_dot_Adenine_ox*A_p)/(4*np.pi*R_plus**2)) - delta_t*gamma*k_A_65*m_IDN_65_Adenine_ox[n] - delta_t*m_IDN_65_Adenine_ox[n]*m_seepage_rate/m_IDN_65_IDP[n]
    if m_IDN_65_Adenine_ox[n+1] < 0:
        m_IDN_65_Adenine_ox[n+1] = 0
        
    if (L_IDN_65_IDP[n+1] >= (r_p - min_water)):
        L_IDN_65_IDP[n+1] = r_p - min_water
        if (m_IDN_65_Formaldehyde_red[n]/(rho_F*d_F) < A_p):
            m_IDN_65_Formaldehyde_red[n+1] = m_IDN_65_Formaldehyde_red[n] + ((delta_t*m_dot_Formaldehyde_red*A_p)/(4*np.pi*R_plus**2)) - delta_t*M_uv_dot_F*m_IDN_65_Formaldehyde_red[n]/(rho_F*d_F)
        else:
            m_IDN_65_Formaldehyde_red[n+1] = m_IDN_65_Formaldehyde_red[n] + ((delta_t*m_dot_Formaldehyde_red*A_p)/(4*np.pi*R_plus**2)) - delta_t*M_uv_dot_F*A_p
    else:
        m_IDN_65_Formaldehyde_red[n+1] = m_IDN_65_Formaldehyde_red[n] + ((delta_t*m_dot_Formaldehyde_red*A_p)/(4*np.pi*R_plus**2)) - delta_t*m_IDN_65_Formaldehyde_red[n]*m_seepage_rate/m_IDN_65_IDP[n]
    if m_IDN_65_Formaldehyde_red[n+1] < 0:
        m_IDN_65_Formaldehyde_red[n+1] = 0
    
    #Wet models (Ponds don't dry completely) IDP and aqueous production
    
    L_COL_65_IDP[n+1] = E_65*delta_t + L_COL_65_IDP[n] - (delta_t*P_COL)*(1 + delta_COL*np.sin(2*math.pi*(t[n] - sp_COL)/tau_s))
    if (L_COL_65_IDP[n+1] < 0):
        L_COL_65_IDP[n+1] = 0
    if (L_COL_65_IDP[n+1] >= (r_p - min_water)):
        L_COL_65_IDP[n+1] = r_p - min_water
        if (m_COL_65_IDP_A[n]/(rho_i*d) < A_p):
            m_COL_65_IDP_A[n+1] = m_COL_65_IDP_A[n] + ((delta_t*w_i*m_dot_I*f_s_IDP*A_p)/(4*np.pi*R_plus**2)) - delta_t*M_uv_dot_A*m_COL_65_IDP_A[n]/(rho_i*d)
        else:
            m_COL_65_IDP_A[n+1] = m_COL_65_IDP_A[n] + ((delta_t*w_i*m_dot_I*f_s_IDP*A_p)/(4*np.pi*R_plus**2)) - delta_t*M_uv_dot_A*A_p
    else:
        m_COL_65_IDP_A[n+1] = m_COL_65_IDP_A[n] + ((delta_t*w_i*m_dot_I*f_s_IDP*A_p)/(4*np.pi*R_plus**2)) - delta_t*gamma*k_A_65*m_COL_65_IDP_A[n] - delta_t*m_COL_65_IDP_A[n]*m_seepage_rate/m_COL_65_IDP[n]
    if m_COL_65_IDP_A[n+1] < 0:
        m_COL_65_IDP_A[n+1] = 0
    m_COL_65_IDP[n+1] = math.pi*rho_w*r_p**2*(r_p-L_COL_65_IDP[n+1])
    
    if (L_COL_65_IDP[n+1] >= (r_p - min_water)):
        L_COL_65_IDP[n+1] = r_p - min_water
        if (m_COL_65_HCN_ox[n]/(rho_HCN*d_HCN) < A_p):
            m_COL_65_HCN_ox[n+1] = m_COL_65_HCN_ox[n] + ((delta_t*m_dot_HCN_ox*A_p)/(4*np.pi*R_plus**2)) - delta_t*M_uv_dot_H*m_COL_65_HCN_ox[n]/(rho_HCN*d_HCN)
        else:
            m_COL_65_HCN_ox[n+1] = m_COL_65_HCN_ox[n] + ((delta_t*m_dot_HCN_ox*A_p)/(4*np.pi*R_plus**2)) - delta_t*M_uv_dot_H*A_p
    else:
        m_COL_65_HCN_ox[n+1] = m_COL_65_HCN_ox[n] + ((delta_t*m_dot_HCN_ox*A_p)/(4*np.pi*R_plus**2)) - delta_t*gamma*k_A_65*m_COL_65_HCN_ox[n] - delta_t*m_COL_65_HCN_ox[n]*m_seepage_rate/m_COL_65_IDP[n]
    if m_COL_65_HCN_ox[n+1] < 0:
        m_COL_65_HCN_ox[n+1] = 0
        
    if (L_COL_65_IDP[n+1] >= (r_p - min_water)):
        L_COL_65_IDP[n+1] = r_p - min_water
        if (m_COL_65_HCN_red[n]/(rho_HCN*d_HCN) < A_p):
            m_COL_65_HCN_red[n+1] = m_COL_65_HCN_red[n] + ((delta_t*m_dot_HCN_red*A_p)/(4*np.pi*R_plus**2)) - delta_t*M_uv_dot_H*m_COL_65_HCN_red[n]/(rho_HCN*d_HCN)
        else:
            m_COL_65_HCN_red[n+1] = m_COL_65_HCN_red[n] + ((delta_t*m_dot_HCN_red*A_p)/(4*np.pi*R_plus**2)) - delta_t*M_uv_dot_H*A_p
    else:
        m_COL_65_HCN_red[n+1] = m_COL_65_HCN_red[n] + ((delta_t*m_dot_HCN_red*A_p)/(4*np.pi*R_plus**2)) - delta_t*gamma*k_A_65*m_COL_65_HCN_red[n] - delta_t*m_COL_65_HCN_red[n]*m_seepage_rate/m_COL_65_IDP[n]
    if m_COL_65_HCN_red[n+1] < 0:
        m_COL_65_HCN_red[n+1] = 0
        
    if (L_COL_65_IDP[n+1] >= (r_p - min_water)):
        L_COL_65_IDP[n+1] = r_p - min_water
        if (m_COL_65_Adenine_red[n]/(rho_i*d) < A_p):
            m_COL_65_Adenine_red[n+1] = m_COL_65_Adenine_red[n] + ((delta_t*m_dot_Adenine_red*A_p)/(4*np.pi*R_plus**2)) - delta_t*M_uv_dot_A*m_COL_65_Adenine_red[n]/(rho_i*d)
        else:
            m_COL_65_Adenine_red[n+1] = m_COL_65_Adenine_red[n] + ((delta_t*m_dot_Adenine_red*A_p)/(4*np.pi*R_plus**2)) - delta_t*M_uv_dot_A*A_p
    else:
        m_COL_65_Adenine_red[n+1] = m_COL_65_Adenine_red[n] + ((delta_t*m_dot_Adenine_red*A_p)/(4*np.pi*R_plus**2)) - delta_t*gamma*k_A_65*m_COL_65_Adenine_red[n] - delta_t*m_COL_65_Adenine_red[n]*m_seepage_rate/m_COL_65_IDP[n]
    if m_COL_65_Adenine_red[n+1] < 0:
        m_COL_65_Adenine_red[n+1] = 0
  
    #Compute concentrations biomolecule mass / water mass
    C_IDN_65_HCN_ox[n+1] = m_IDN_65_HCN_ox[n+1]/m_IDN_65_IDP[n+1]
    C_COL_65_HCN_ox[n+1] = m_COL_65_HCN_ox[n+1]/m_COL_65_IDP[n+1]
    C_IDN_65_HCN_red[n+1] = m_IDN_65_HCN_red[n+1]/m_IDN_65_IDP[n+1]
    C_COL_65_HCN_red[n+1] = m_COL_65_HCN_red[n+1]/m_COL_65_IDP[n+1]
    C_IDN_65_HCN_red_max[n+1] = m_IDN_65_HCN_red_max[n+1]/m_IDN_65_IDP[n+1]
    C_IDN_65_IDP[n+1] = m_IDN_65_IDP_A[n+1]/m_IDN_65_IDP[n+1]
    C_COL_65_IDP[n+1] = m_COL_65_IDP_A[n+1]/m_COL_65_IDP[n+1]
    C_IDN_65_Met[n+1] = m_IDN_65_Met_A[n+1]/m_IDN_65_Met[n+1]
    C_COL_65_Met[n+1] = m_COL_65_Met_A[n+1]/m_COL_65_Met[n+1]
    
    C_IDN_65_Adenine_red[n+1] = m_IDN_65_Adenine_red[n+1]/m_IDN_65_IDP[n+1]
    C_COL_65_Adenine_red[n+1] = m_COL_65_Adenine_red[n+1]/m_COL_65_IDP[n+1]
    C_IDN_65_Adenine_ox[n+1] = m_IDN_65_Adenine_ox[n+1]/m_IDN_65_IDP[n+1]
    
    C_IDN_65_Adenine_red_max[n+1] = m_IDN_65_Adenine_red_max[n+1]/m_IDN_65_IDP[n+1]
    C_IDN_65_Guanine_red[n+1] = m_IDN_65_Guanine_red[n+1]/m_IDN_65_IDP[n+1]
    C_IDN_65_Uracil_red[n+1] = m_IDN_65_Uracil_red[n+1]/m_IDN_65_IDP[n+1]
    C_IDN_65_Cytosine_red[n+1] = m_IDN_65_Cytosine_red[n+1]/m_IDN_65_IDP[n+1]
    C_IDN_65_Thymine_red[n+1] = m_IDN_65_Thymine_red[n+1]/m_IDN_65_IDP[n+1]
    C_IDN_65_2amino_red[n+1] = m_IDN_65_2amino_red[n+1]/m_IDN_65_IDP[n+1]
    C_IDN_65_Ribose_red[n+1] = m_IDN_65_Ribose_red[n+1]/m_IDN_65_IDP[n+1]
    C_IDN_65_Formaldehyde_red[n+1] = m_IDN_65_Formaldehyde_red[n+1]/m_IDN_65_IDP[n+1]
    
    C_IDN_65_H2CO_red[n+1] = m_IDN_65_H2CO_red[n+1]/m_IDN_65_IDP[n+1]


f, (ax1, ax2) = plt.subplots(1, 2, figsize=(25.5,10))
        
p1 = ax1.fill_between(t, C_IDN_65_Adenine_red*Adenine_lower*1e6/mu_Adenine, C_IDN_65_Adenine_red*Adenine_upper*1e6/mu_Adenine, linestyle='-', color='#34b33a', lw=3.5, label=r'$\it{in}$ $\it{situ}$ Production - Early Hadean (reducing)', alpha=.60)
         
p2, = ax1.plot(t, C_IDN_65_Met*1e6/mu_Adenine, linestyle='-', color='#9d620c', lw=3.5, label='Meteorites - Intermediate Env.')
         
p3, = ax1.plot(t, C_IDN_65_IDP*1e6/mu_Adenine, linestyle='-', color='#9f53e6', lw=3.5, label='IDPs - Intermediate Env.')  
        
p4 = ax1.fill_between(t, C_IDN_65_Adenine_ox*Adenine_lower*1e6/mu_Adenine, C_IDN_65_Adenine_ox*Adenine_upper*1e6/mu_Adenine, linestyle='--', color='#095909', lw=3.5, label=r'$\it{in}$ $\it{situ}$ Production - Late Hadean (oxidizing)', alpha=.60)
                        
p5, = ax1.plot(t, C_COL_65_Met*1e6/mu_Adenine, linestyle='--', color='#9d620c', lw=3.5, label='Meteorites - Wet Env.')      
                        
p7, = ax1.plot(t, C_IDN_65_Adenine_red_max*Adenine_upper*1e6/mu_Adenine, linestyle='-.', color='#47cc78', lw=3.5, label=r'Max. Lightning')
     
secax = ax1.secondary_yaxis('right', functions=(molar2mass, mass2molar))

secax.set_ylabel("Adenine Mass Fraction (ppb)", fontsize=18)
secax.set_yticklabels([1e-7,1e-5,1e-3,1e-1,1e1,1e3],fontsize=18)

ax1.set_ylim(1e-11,20)

ax1.text(0.222, 0.948, "1", ha="center", size=14, transform=ax1.transAxes, bbox=dict(boxstyle="circle", fc="w", ec="k"))
ax1.text(0.247, 0.91, "2", ha="center", size=14, transform=ax1.transAxes, bbox=dict(boxstyle="circle", fc="w", ec="k"))
ax1.text(0.288, 0.855, "3", ha="center", size=14, transform=ax1.transAxes, bbox=dict(boxstyle="circle", fc="w", ec="k"))

ax1.legend([p7,p1,p4,p2,p5,p3], [r'aq. production - Early Hadean (reducing) max lightning',r'aq. production - Early Hadean (reducing)', r'aq. production - Late Hadean (oxidizing)','Meteorites', 'Meteorites - no UV', 'IDPs'], loc=1,ncol=1, fontsize=18, bbox_to_anchor = (1., 0.4))
ax1.set_yscale('log')

ax2.plot(t, C_IDN_65_HCN_red_max*1e6/mu_HCN, linestyle='-', color='#92278F', lw=3.5, label=r'HCN')
ax2.plot(t, C_IDN_65_Formaldehyde_red*Formaldehyde*1e6/mu_formaldehyde, linestyle='-', color='#FFD700', lw=3.5, label='H$_2$CO - aq. production') 
ax2.plot(t, C_IDN_65_H2CO_red*1e6/mu_formaldehyde, linestyle='--', color='#FFD700', lw=3.5, label='H$_2$CO - rainout') 


ax2.plot(t, C_IDN_65_Guanine_red*Guanine_upper*1e6/mu_Guanine, linestyle='-', color='#000000', lw=3.5, label=r'Guanine (upper)')
ax2.plot(t, C_IDN_65_Guanine_red*Guanine_lower*1e6/mu_Guanine, linestyle='--', color='#000000', lw=3.5, label=r'Guanine (lower)')
      
ax2.plot(t, C_IDN_65_Cytosine_red*Cytosine*1e6/mu_Cytosine, linestyle='--', color='#ca1601', lw=3.5, label=r'Cytosine') 
                 
ax2.plot(t, C_IDN_65_Uracil_red*Uracil_upper*1e6/mu_Uracil, linestyle='-', color='#a3ff02', lw=3.5, label=r'Uracil (upper)')
ax2.plot(t, C_IDN_65_Uracil_red*Uracil_lower*1e6/mu_Uracil, linestyle='--', color='#a3ff02', lw=3.5, label='Uracil (lower)')

ax2.plot(t, C_IDN_65_Thymine_red*Thymine*1e6/mu_Thymine, linestyle='--', color='#e600ac', lw=3.5, label='Thymine') 
         
ax2.plot(t, C_IDN_65_2amino_red*Two_Amino_oxazole*1e6/mu_2amino, linestyle='-', color='#25EFF5', lw=3.5, label='2-aminooxazole') 
         
ax2.plot(t, C_IDN_65_Ribose_red*Ribose*1e6/mu_ribose, linestyle='--', color='#0136C9', lw=3.5, label='Ribose') 

         
                 
ax2.legend(loc=1,ncol=3, fontsize=18, bbox_to_anchor = (1., 0.36))
ax2.set_yscale('log')
ax2.set_ylim(1e-8,2e1)


for tick in ax1.yaxis.get_major_ticks()[::2]:
    tick.set_visible(False)
ax1.set_xlabel('Time (yr)', fontsize=18)
ax1.set_ylabel('Adenine Molar Concentration ($\mu$M)', fontsize=18)
for tick in ax1.xaxis.get_major_ticks():
    tick.label.set_fontsize(18) 
for tick in ax1.yaxis.get_major_ticks():
    tick.label.set_fontsize(18)
    

ax2.set_xlabel('Time (yr)', fontsize=18)
ax2.set_ylabel('Molar Concentration ($\mu$M)', fontsize=18)
for tick in ax2.xaxis.get_major_ticks():
    tick.label.set_fontsize(18) 
for tick in ax2.yaxis.get_major_ticks():
    tick.label.set_fontsize(18)
    
ax1.text(-1.3, 1.3e1,'A)', fontsize=30, weight='bold', color='black')
ax2.text(-1.3, 7e0,'B)', fontsize=30, weight='bold', color='black')


plt.tight_layout()
plt.savefig('Figure3_Submission.png')